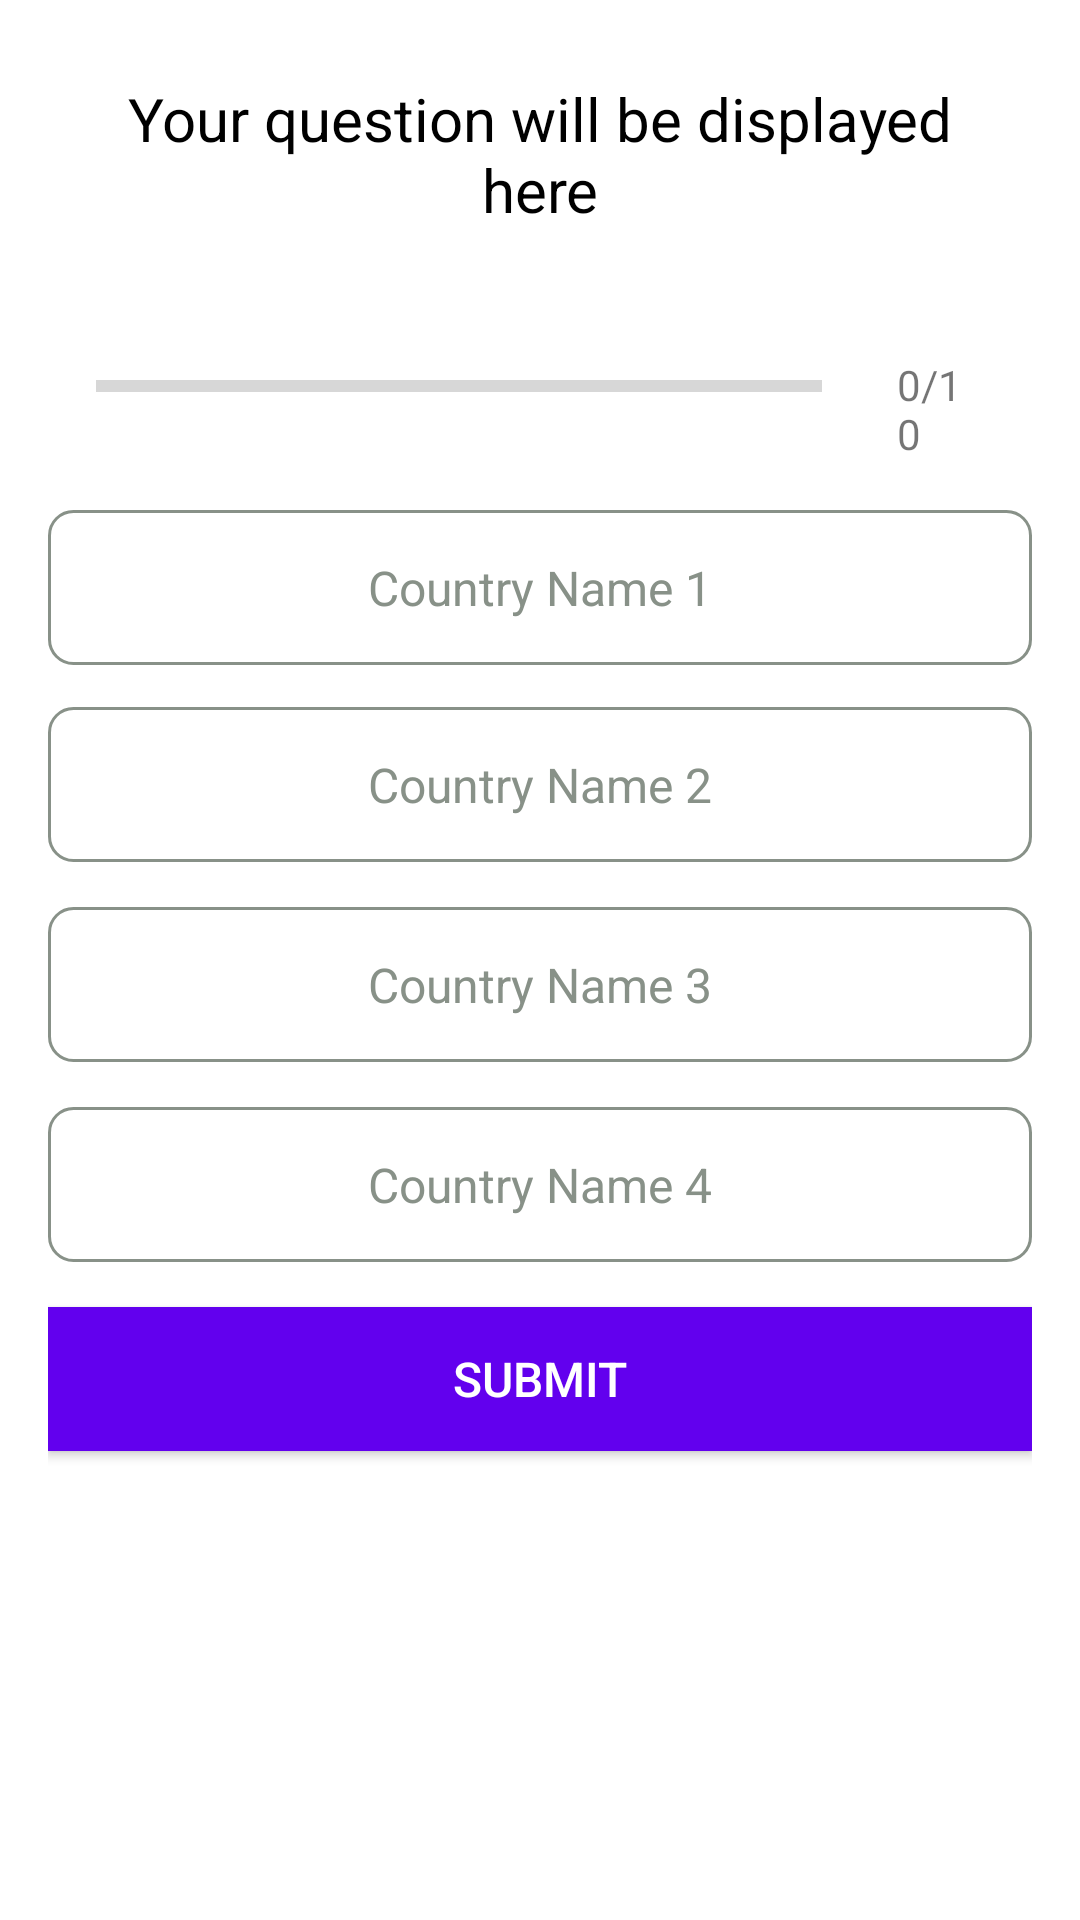

Produce the Android XML layout that renders to this screen, including the resource entries it uses.
<!-- AndroidManifest.xml: application theme AppTheme -->
<!-- res/layout/activity_question.xml -->
<?xml version="1.0" encoding="utf-8"?>
<ScrollView xmlns:android="http://schemas.android.com/apk/res/android"
    xmlns:app="http://schemas.android.com/apk/res-auto"
    xmlns:tools="http://schemas.android.com/tools"
    android:layout_width="match_parent"
    android:layout_height="match_parent"
    android:fillViewport="true"
    tools:context=".QuestionActivity">
    <LinearLayout
        android:layout_width="match_parent"
        android:layout_height="wrap_content"
        android:orientation="vertical"
        android:padding="16dp">
        <TextView
            android:id="@+id/tv_quesid"
            android:layout_width="match_parent"
            android:layout_height="wrap_content"
            android:layout_margin="10dp"
            android:gravity="center"
            android:textSize="20sp"
            android:text="Your question will be displayed here"
            android:textColor="@android:color/black"/>
        <ImageView
            android:id="@+id/iv_flag"
            android:layout_width="wrap_content"
            android:layout_height="wrap_content"
            android:src="@drawable/ic_flag_of_argentina"
            android:layout_gravity="center"
            android:layout_marginTop="16dp"/>
        <LinearLayout
            android:layout_width="match_parent"
            android:layout_height="wrap_content"
            android:orientation="horizontal"
            android:layout_margin="16dp">
            <ProgressBar
                android:id="@+id/progressbar"
                android:layout_width="0dp"
                android:layout_height="wrap_content"
                android:max="5"
                android:progress="0"
                android:indeterminate="false"
                android:layout_weight="0.9"
                style="?android:attr/progressBarStyleHorizontal"
                android:minHeight="20dp"/>
            <TextView
                android:id="@+id/tv_progresscount"
                android:layout_width="0dp"
                android:layout_height="wrap_content"
                android:layout_weight="0.2"
                android:paddingLeft="25dp"
                android:text="0/10"/>
        </LinearLayout>
        <TextView
            android:id="@+id/tv_optionOne"
            android:layout_width="match_parent"
            android:layout_height="wrap_content"
            android:text="Country Name 1"
            android:textSize="16sp"
            android:padding="15dp"
            android:textColor="#889188"
            android:gravity="center"
            android:background="@drawable/textbox_shape"/>
        <TextView
            android:id="@+id/tv_optionTwo"
            android:layout_width="match_parent"
            android:layout_height="wrap_content"
            android:text="Country Name 2"
            android:textColor="#889188"
            android:layout_marginTop="14dp"
            android:textSize="16sp"
            android:padding="15dp"
            android:gravity="center"
            android:background="@drawable/textbox_shape"/>

        <TextView
            android:id="@+id/tv_optionThree"
            android:layout_width="match_parent"
            android:layout_height="wrap_content"
            android:layout_marginTop="15dp"
            android:textColor="#889188"
            android:text="Country Name 3"
            android:textSize="16sp"
            android:padding="15dp"
            android:gravity="center"
            android:background="@drawable/textbox_shape"/>

        <TextView
            android:id="@+id/tv_optionFour"
            android:layout_width="match_parent"
            android:layout_height="wrap_content"
            android:text="Country Name 4"
            android:textColor="#889188"
            android:layout_marginTop="15dp"
            android:textSize="16sp"
            android:padding="15dp"
            android:gravity="center"
            
            android:background="@drawable/textbox_shape"/>
        <Button
            android:id="@+id/btn_submit"
            android:layout_width="match_parent"
            android:layout_height="wrap_content"
            android:text="Submit"
            android:layout_marginTop="15dp"
            android:background="@color/colorPrimary"
            android:textColor="@android:color/white"
            android:textSize="16sp"/>



    </LinearLayout>

</ScrollView>
<!-- resources referenced by this layout -->
<resources>
  <color name="colorPrimary">#6200EE</color>
  <!-- drawable textbox_shape (drawable) -->
  <?xml version="1.0" encoding="utf-8"?>
  <shape xmlns:android="http://schemas.android.com/apk/res/android"
      android:shape="rectangle">
      <stroke android:width="1dp"
          android:color="#889188"/>
      <solid android:color="@android:color/white" />
      <corners android:radius="8dp"/>
  </shape>
  <style name="AppTheme" parent="Theme.MaterialComponents.Light.DarkActionBar">
          
          <item name="colorPrimary">#000000</item>
          <item name="colorPrimaryDark">#000000</item>
          <item name="colorAccent">@color/colorAccent</item>
      </style>
  <color name="colorAccent">#03DAC5</color>
</resources>
